Run: headless pygame with SDL's dummy video driver; simulated clock (each Clock.tick advances the game by its frame time, no real sleeping); random seed 0; keys injected as events and as key.get_pressed() state; no mouse input.
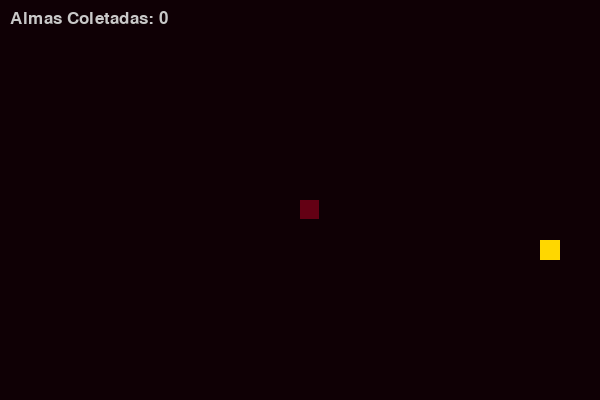
Frame 1 of 2 · flips 1–60 · no input
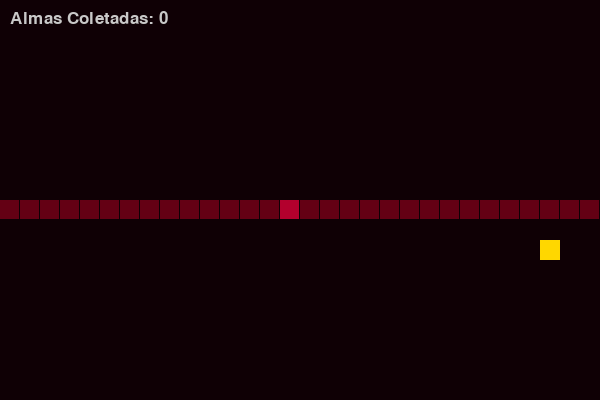
Frame 2 of 2 · flips 61–180 · tapped SPACE, RETURN · held RIGHT (→), D (game ended)

The pygame program that drew these frames:

import pygame
import random
import sys

pygame.init()

# --- 1. CONFIGURAÇÕES ---
LARGURA, ALTURA = 600, 400
TAMANHO_BLOCO = 20
FPS = 12

# Cores do Arquivo das Sombras
COR_FUNDO = (15, 0, 5)
COR_CABECA = (179, 0, 45)
COR_CORPO = (100, 0, 20)
COR_COMIDA = (255, 215, 0)
COR_TEXTO = (200, 200, 200)

# Inicialização da Tela
tela = pygame.display.set_mode((LARGURA, ALTURA))
pygame.display.set_caption("O Despertar da Serpente")
relogio = pygame.time.Clock()
fonte = pygame.font.SysFont("georgia", 25)

# --- 2. ESTADO INICIAL DO JOGO ---
x, y = LARGURA // 2, ALTURA // 2
vel_x, vel_y = 0, 0
cobra = [[x, y]]
pontos = 0

# Função simples para gerar comida
comida = [random.randrange(0, LARGURA, TAMANHO_BLOCO), 
          random.randrange(0, ALTURA, TAMANHO_BLOCO)]

# --- 3. LOOP PRINCIPAL ---
while True:
    for evento in pygame.event.get():
        if evento.type == pygame.QUIT:
            pygame.quit()
            sys.exit()
        
        if evento.type == pygame.KEYDOWN:
            if evento.key == pygame.K_UP and vel_y == 0:
                vel_x, vel_y = 0, -TAMANHO_BLOCO
            elif evento.key == pygame.K_DOWN and vel_y == 0:
                vel_x, vel_y = 0, TAMANHO_BLOCO
            elif evento.key == pygame.K_LEFT and vel_x == 0:
                vel_x, vel_y = -TAMANHO_BLOCO, 0
            elif evento.key == pygame.K_RIGHT and vel_x == 0:
                vel_x, vel_y = TAMANHO_BLOCO, 0

    # Movimentação
    x += vel_x
    y += vel_y

    # --- NOVIDADE: ATRAVESSAR PAREDES ---
    if x < 0: x = LARGURA - TAMANHO_BLOCO
    elif x >= LARGURA: x = 0
    if y < 0: y = ALTURA - TAMANHO_BLOCO
    elif y >= ALTURA: y = 0

    # Adiciona nova cabeça
    cobra.insert(0, [x, y])

    # Sistema de Comida / Crescimento
    if x == comida[0] and y == comida[1]:
        pontos += 10
        comida = [random.randrange(0, LARGURA, TAMANHO_BLOCO), 
                  random.randrange(0, ALTURA, TAMANHO_BLOCO)]
    else:
        if vel_x != 0 or vel_y != 0: # Só remove a cauda se a cobra estiver andando
            cobra.pop()

    # Colisão com o Próprio Corpo
    for seg in cobra[1:]:
        if seg == [x, y] and (vel_x != 0 or vel_y != 0):
            print(f"Game Over! Almas coletadas: {pontos}")
            pygame.quit()
            sys.exit()

    # --- 4. DESENHO ---
    tela.fill(COR_FUNDO)

    # Desenha Comida
    pygame.draw.rect(tela, COR_COMIDA, (comida[0], comida[1], TAMANHO_BLOCO, TAMANHO_BLOCO))
    
    # Desenha Cobra
    for i, seg in enumerate(cobra):
        cor = COR_CABECA if i == 0 else COR_CORPO
        # O -1 cria um contorno escuro entre os gomos da cobra
        pygame.draw.rect(tela, cor, (seg[0], seg[1], TAMANHO_BLOCO - 1, TAMANHO_BLOCO - 1))

    # Placar
    texto = fonte.render(f"Almas Coletadas: {pontos}", True, COR_TEXTO)
    tela.blit(texto, [10, 10])

    pygame.display.update()
    relogio.tick(FPS)
